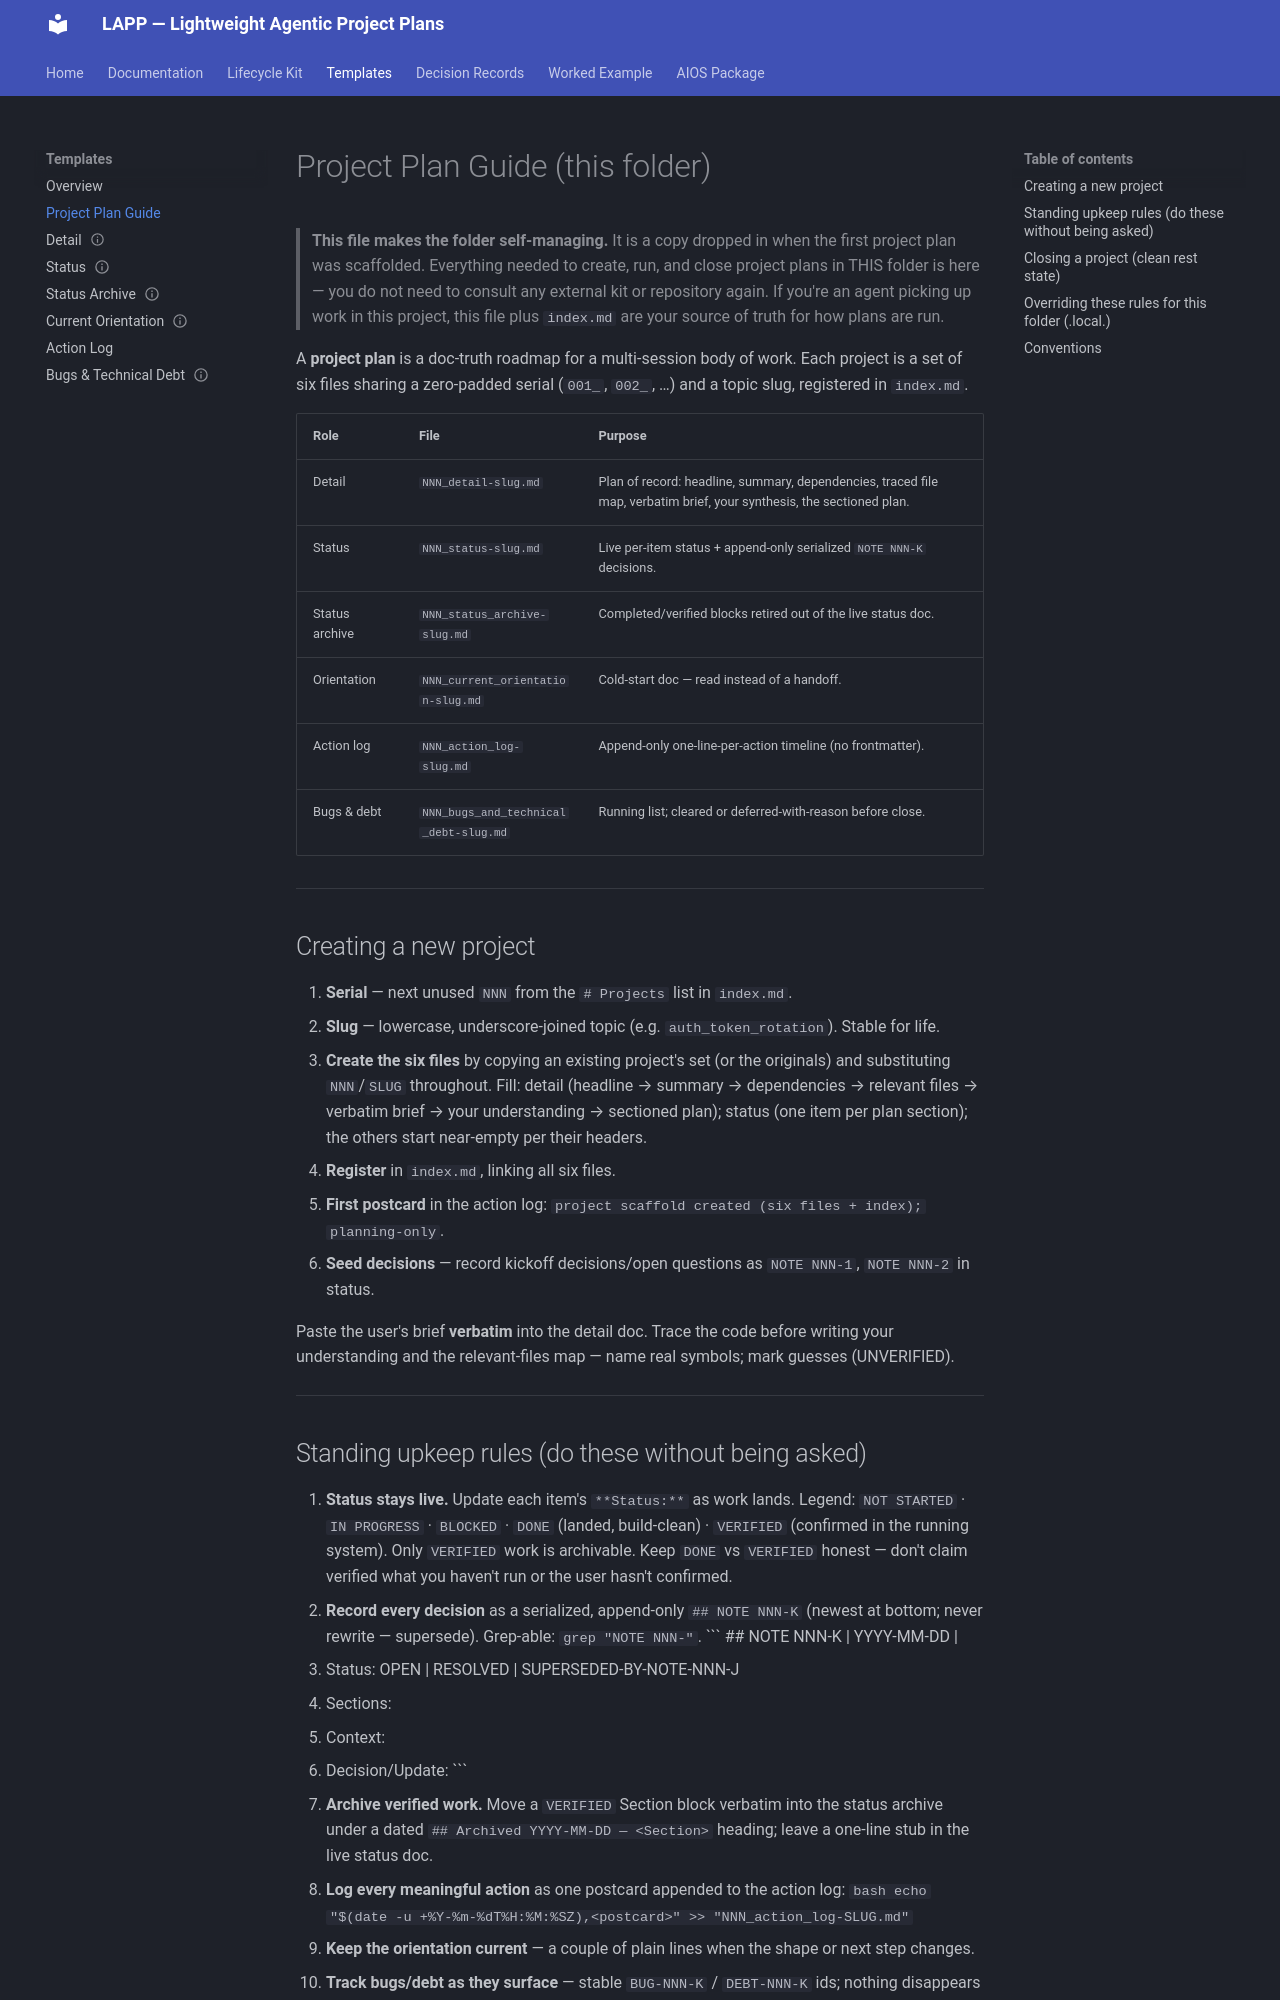

repository: HorizonBrute/HorizonBrute-Horizon_Lightweight_Agentic_Project_Plans_LAPP · page: core/templates/PROJECT_PLAN_GUIDE/index.html · generator: mkdocs

# Project Plan Guide (this folder)

> **This file makes the folder self-managing.** It is a copy dropped in when the first project plan
> was scaffolded. Everything needed to create, run, and close project plans in THIS folder is here —
> you do not need to consult any external kit or repository again. If you're an agent picking up work
> in this project, this file plus `index.md` are your source of truth for how plans are run.

A **project plan** is a doc-truth roadmap for a multi-session body of work. Each project is a set of
six files sharing a zero-padded serial (`001_`, `002_`, …) and a topic slug, registered in
`index.md`.

| Role | File | Purpose |
|---|---|---|
| Detail | `NNN_detail-slug.md` | Plan of record: headline, summary, dependencies, traced file map, verbatim brief, your synthesis, the sectioned plan. |
| Status | `NNN_status-slug.md` | Live per-item status + append-only serialized `NOTE NNN-K` decisions. |
| Status archive | `NNN_status_archive-slug.md` | Completed/verified blocks retired out of the live status doc. |
| Orientation | `NNN_current_orientation-slug.md` | Cold-start doc — read instead of a handoff. |
| Action log | `NNN_action_log-slug.md` | Append-only one-line-per-action timeline (no frontmatter). |
| Bugs & debt | `NNN_bugs_and_technical_debt-slug.md` | Running list; cleared or deferred-with-reason before close. |

---

## Creating a new project

1. **Serial** — next unused `NNN` from the `# Projects` list in `index.md`.
2. **Slug** — lowercase, underscore-joined topic (e.g. `auth_token_rotation`). Stable for life.
3. **Create the six files** by copying an existing project's set (or the originals) and substituting
   `NNN`/`SLUG` throughout. Fill: detail (headline → summary → dependencies → relevant files → verbatim
   brief → your understanding → sectioned plan); status (one item per plan section); the others start
   near-empty per their headers.
4. **Register** in `index.md`, linking all six files.
5. **First postcard** in the action log: `project scaffold created (six files + index); planning-only`.
6. **Seed decisions** — record kickoff decisions/open questions as `NOTE NNN-1`, `NOTE NNN-2` in status.

Paste the user's brief **verbatim** into the detail doc. Trace the code before writing your
understanding and the relevant-files map — name real symbols; mark guesses (UNVERIFIED).

---

## Standing upkeep rules (do these without being asked)

1. **Status stays live.** Update each item's `**Status:**` as work lands. Legend:
   `NOT STARTED` · `IN PROGRESS` · `BLOCKED` · `DONE` (landed, build-clean) · `VERIFIED` (confirmed in
   the running system). Only `VERIFIED` work is archivable. Keep `DONE` vs `VERIFIED` honest — don't
   claim verified what you haven't run or the user hasn't confirmed.
2. **Record every decision** as a serialized, append-only `## NOTE NNN-K` (newest at bottom; never
   rewrite — supersede). Grep-able: `grep "NOTE NNN-"`.
   ```
   ## NOTE NNN-K | YYYY-MM-DD | <short title>
   - Status: OPEN | RESOLVED | SUPERSEDED-BY-NOTE-NNN-J
   - Sections: <e.g. 1.1, 4.3>
   - Context: <the forces>
   - Decision/Update: <what changed>
   ```
3. **Archive verified work.** Move a `VERIFIED` Section block verbatim into the status archive under a
   dated `## Archived YYYY-MM-DD — <Section>` heading; leave a one-line stub in the live status doc.
4. **Log every meaningful action** as one postcard appended to the action log:
   ```bash
   echo "$(date -u +%Y-%m-%dT%H:%M:%SZ),<postcard>" >> "NNN_action_log-SLUG.md"
   ```
5. **Keep the orientation current** — a couple of plain lines when the shape or next step changes.
6. **Track bugs/debt as they surface** — stable `BUG-NNN-K` / `DEBT-NNN-K` ids; nothing disappears
   silently.

---
